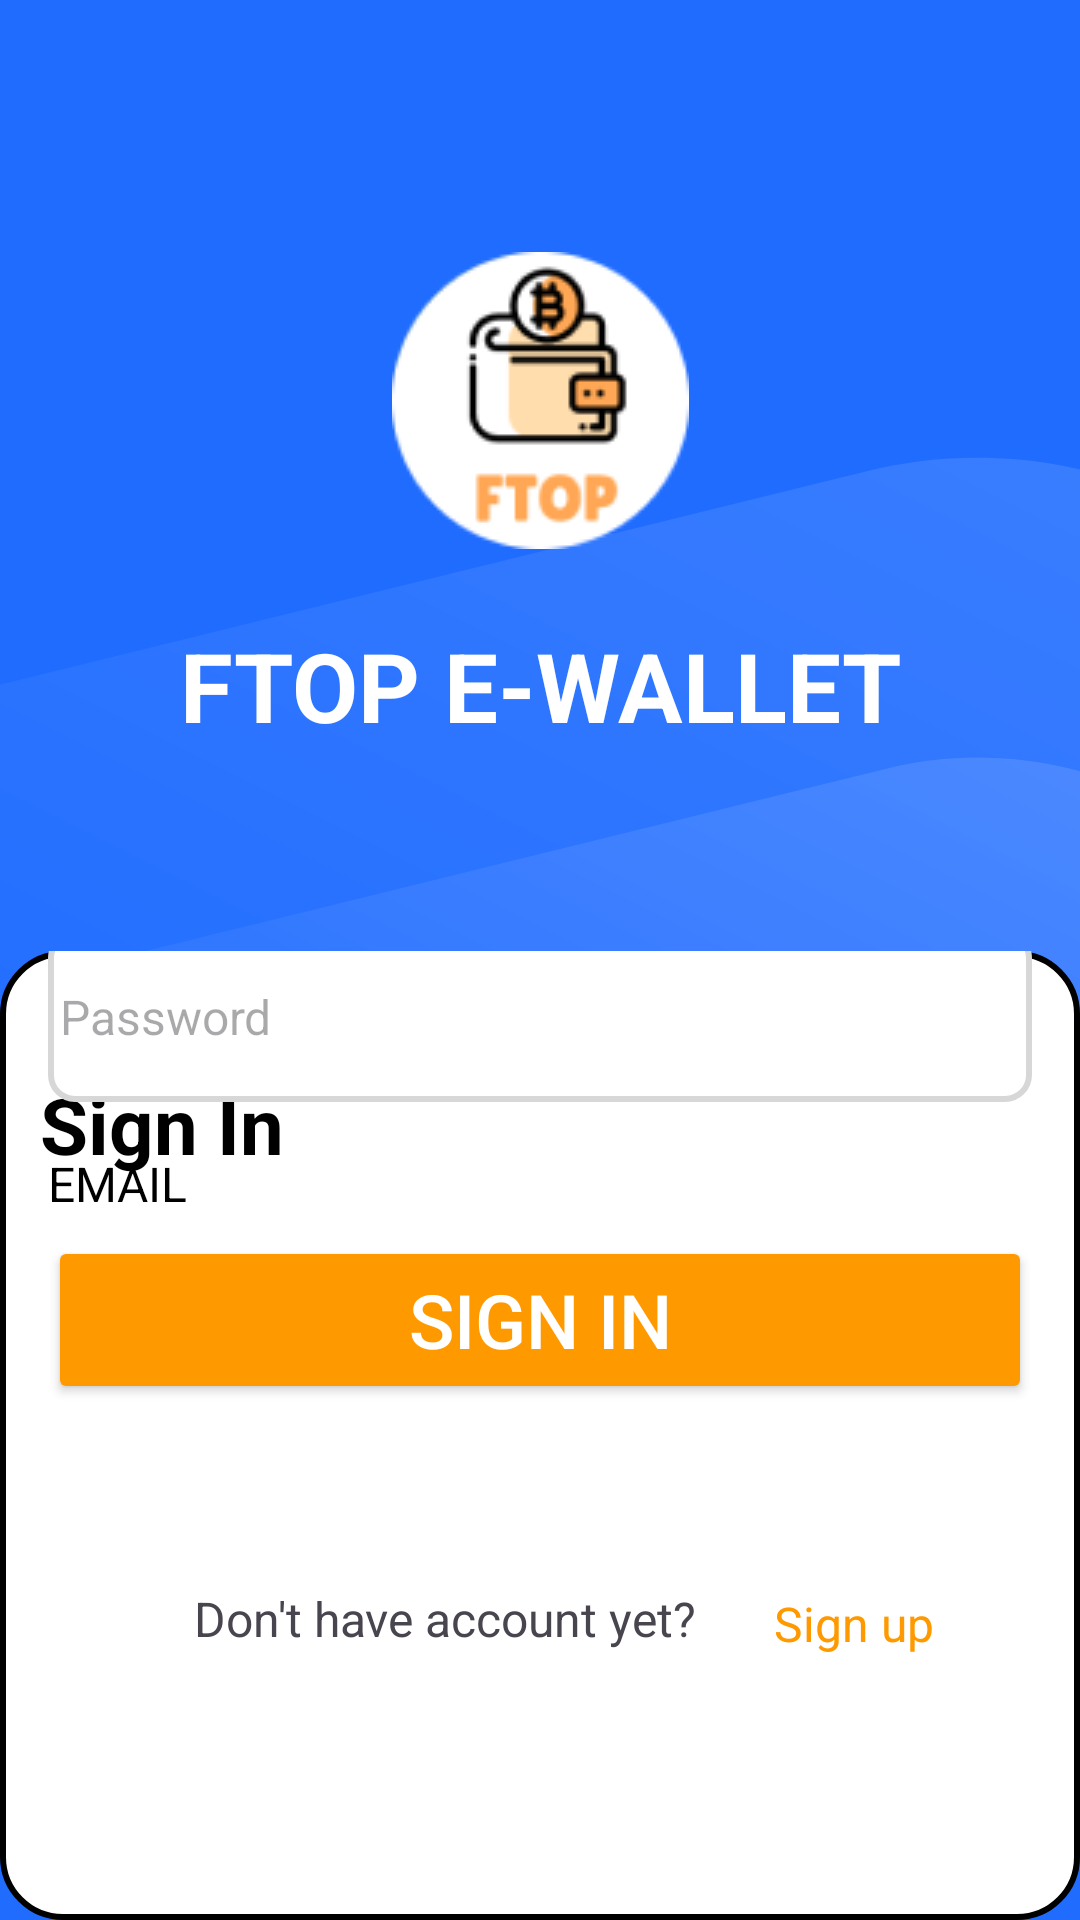

This screen was rendered from an Android layout file. Write that file and the resources it references.
<!-- AndroidManifest.xml: application theme Theme.FTOPApplication -->
<!-- res/layout/activity_sign_in.xml -->
<?xml version="1.0" encoding="utf-8"?>
<androidx.constraintlayout.widget.ConstraintLayout xmlns:android="http://schemas.android.com/apk/res/android"
    xmlns:tools="http://schemas.android.com/tools"
    android:layout_width="match_parent"
    android:layout_height="match_parent"
    xmlns:app="http://schemas.android.com/apk/res-auto"
    android:background="#1F6CFF">

    <ImageView
        android:id="@+id/logo"
        android:layout_width="99dp"
        android:layout_height="99dp"
        android:layout_marginTop="84dp"
        android:layout_marginBottom="24dp"
        android:src="@drawable/logo"
        app:layout_constraintBottom_toTopOf="@+id/myTextView"
        app:layout_constraintEnd_toEndOf="parent"
        app:layout_constraintStart_toStartOf="parent"
        app:layout_constraintTop_toTopOf="parent" />

    <TextView
        android:id="@+id/myTextView"
        android:layout_width="wrap_content"
        android:layout_height="wrap_content"
        android:layout_marginTop="207dp"
        android:gravity="center"
        android:text="FTOP E-WALLET"
        android:textAlignment="center"
        android:textColor="#FFFFFF"
        android:textSize="32dp"
        android:textStyle="bold"
        app:layout_constraintBottom_toTopOf="@+id/constraintLayout"
        app:layout_constraintEnd_toEndOf="parent"
        app:layout_constraintStart_toStartOf="parent"
        app:layout_constraintTop_toTopOf="parent"
        app:layout_constraintVertical_bias="0.0" />

    <ImageView
        android:id="@+id/my_vector_image1"
        android:layout_width="578dp"
        android:layout_height="328dp"
        android:layout_marginLeft="-98.97dp"
        android:layout_marginTop="152dp"
        android:src="@drawable/vector_1"
        app:layout_constraintStart_toStartOf="parent"
        app:layout_constraintTop_toTopOf="parent" />

    <ImageView
        android:id="@+id/my_vector_image2"
        android:layout_width="550dp"
        android:layout_height="273dp"
        android:layout_marginLeft="-62.05dp"
        android:layout_marginTop="252dp"
        android:src="@drawable/vector_1"
        app:layout_constraintStart_toStartOf="parent"
        app:layout_constraintTop_toTopOf="parent" />

    <androidx.constraintlayout.widget.ConstraintLayout
        android:id="@+id/constraintLayout"
        android:layout_width="match_parent"
        android:layout_height="match_parent"
        android:layout_marginTop="317dp"
        android:background="@drawable/border_background"
        app:layout_constraintBottom_toBottomOf="parent"
        app:layout_constraintStart_toStartOf="parent"

        app:layout_constraintTop_toTopOf="parent"
        app:layout_constraintVertical_bias="0.0">

        <TextView
            android:id="@+id/textView"
            android:layout_width="wrap_content"
            android:layout_height="wrap_content"
            android:layout_marginStart="30dp"
            android:layout_marginTop="44dp"
            android:layout_marginEnd="282dp"
            android:layout_marginBottom="21dp"
            android:text="Sign In"
            android:textColor="@color/black"
            android:textSize="26sp"
            android:textStyle="bold"
            app:layout_constraintBottom_toTopOf="@+id/edtEmail"
            app:layout_constraintEnd_toEndOf="parent"
            app:layout_constraintStart_toStartOf="parent"
            app:layout_constraintTop_toTopOf="parent" />

        <TextView
            android:id="@+id/tv_email_label"
            android:layout_width="wrap_content"
            android:layout_height="wrap_content"
            android:text="EMAIL"
            android:textColor="@color/black"
            android:textSize="16sp"
            android:layout_marginStart="16dp"
            android:layout_marginBottom="4dp"
            app:layout_constraintBottom_toTopOf="@id/edtEmail"
            app:layout_constraintStart_toStartOf="parent" />


        <EditText
            android:id="@+id/edtEmail"
            android:layout_width="match_parent"
            android:layout_height="57dp"
            android:layout_marginStart="16dp"
            android:layout_marginTop="135dp"
            android:layout_marginEnd="16dp"

            android:background="@drawable/edittext_background"
            android:ems="10"
            android:hint=" Email"
            android:inputType="text"
            android:textSize="16sp"
            app:layout_constraintBottom_toTopOf="@+id/edtPassword"
            app:layout_constraintEnd_toEndOf="parent"
            app:layout_constraintStart_toStartOf="parent"
            app:layout_constraintTop_toTopOf="parent"
            tools:ignore="SpeakableTextPresentCheck" />


        
        <TextView
            android:id="@+id/tv_password_label"
            android:layout_width="wrap_content"
            android:layout_height="wrap_content"
            android:text="PASSWORD"
            android:textColor="@color/black"
            android:textSize="16sp"
            android:layout_marginStart="16dp"
            android:layout_marginBottom="4dp"
            app:layout_constraintBottom_toBottomOf="@+id/edtEmail"
            app:layout_constraintBottom_toTopOf="@id/edtPassword"
            app:layout_constraintStart_toStartOf="parent" />

        <EditText
            android:id="@+id/edtPassword"
            android:layout_width="match_parent"
            android:layout_height="57dp"
            android:layout_marginStart="16dp"
            android:layout_marginEnd="16dp"
            android:layout_marginBottom="45dp"
            android:background="@drawable/edittext_background"
            android:ems="10"
            android:hint=" Password"
            android:inputType="textPassword"
            android:paddingEnd="40dp"
            android:textSize="16sp"

            app:layout_constraintBottom_toTopOf="@+id/btnSignIn"
            app:layout_constraintEnd_toEndOf="parent"
            app:layout_constraintStart_toStartOf="parent"
            tools:ignore="SpeakableTextPresentCheck" />

        <Button
            android:id="@+id/btnSignIn"
            android:layout_width="match_parent"
            android:layout_height="56dp"
            android:layout_marginStart="16dp"
            android:layout_marginEnd="16dp"
            android:layout_marginBottom="172dp"
            android:backgroundTint="#FF9900"
            android:text="Sign In"
            android:textColor="@color/white"
            android:gravity="center"
            android:textSize="25dp"
            app:layout_constraintBottom_toBottomOf="parent"
            app:layout_constraintStart_toStartOf="parent"
            tools:ignore="TextContrastCheck" />



        <TextView
            android:id="@+id/textView4"
            android:layout_width="wrap_content"
            android:layout_height="wrap_content"
            android:layout_marginStart="88dp"
            android:layout_marginTop="39dp"
            android:layout_marginEnd="13dp"
            android:layout_marginBottom="68dp"
            android:text="Don't have account yet?"
            android:textSize="16sp"
            app:layout_constraintBottom_toBottomOf="parent"
            app:layout_constraintEnd_toStartOf="@+id/tv_sign_up"
            app:layout_constraintStart_toStartOf="parent"
            app:layout_constraintTop_toBottomOf="@+id/btnSignIn" />

        <TextView
            android:id="@+id/tv_sign_up"
            android:layout_width="wrap_content"
            android:layout_height="wrap_content"
            android:layout_marginStart="13dp"
            android:layout_marginEnd="72dp"
            android:layout_marginBottom="88dp"
            android:text="Sign up"
            android:textColor="#FF9900"
            android:textSize="16sp"
            app:layout_constraintBottom_toBottomOf="parent"
            app:layout_constraintEnd_toEndOf="parent"
            app:layout_constraintStart_toEndOf="@+id/textView4" />


    </androidx.constraintlayout.widget.ConstraintLayout>


</androidx.constraintlayout.widget.ConstraintLayout>
<!-- resources referenced by this layout -->
<resources>
  <color name="black">#FF000000</color>
  <color name="white">#FFFFFFFF</color>
  <!-- drawable border_background (drawable) -->
  <?xml version="1.0" encoding="utf-8"?>
  <shape xmlns:android="http://schemas.android.com/apk/res/android">
      <solid android:color="#FFFFFF"/> 
      <stroke
          android:width="2dp"
          android:color="#000000"/>
      <corners android:radius="20dp"/>
  </shape>
  <!-- drawable edittext_background (drawable) -->
  <?xml version="1.0" encoding="utf-8"?>
  <shape xmlns:android="http://schemas.android.com/apk/res/android"
      android:shape="rectangle">
      <solid android:color="#FFFFFF" /> 
      <corners android:radius="8dp" /> 
      <stroke
          android:width="2dp"
          android:color="#D7D7D7" /> 
  </shape>
  <!-- drawable logo: png bitmap (drawable, 5882 bytes) -->
  <!-- drawable vector_1 (drawable) -->
  <vector xmlns:android="http://schemas.android.com/apk/res/android"
      xmlns:aapt="http://schemas.android.com/aapt"
      android:width="375dp"
      android:height="256dp"
      android:viewportWidth="375"
      android:viewportHeight="256">
      <path
          android:pathData="M264.16,3.96L-111.78,96.54L-144.49,254.54L427.91,334.77L459.88,106.65L371.57,29.9C342.12,4.31 302.05,-5.37 264.16,3.96Z"
          android:strokeAlpha="0.15"
          android:fillAlpha="0.15">
          <aapt:attr name="android:fillColor">
              <gradient
                  android:startX="351.41"
                  android:startY="-75.92"
                  android:endX="177.3"
                  android:endY="270.95"
                  android:type="linear">
                  <item android:offset="0" android:color="#FFFFFFFF"/>
                  <item android:offset="1" android:color="#00FFFFFF"/>
              </gradient>
          </aapt:attr>
      </path>
  </vector>
  <style name="Theme.FTOPApplication" parent="Base.Theme.FTOPApplication" />
  <style name="Base.Theme.FTOPApplication" parent="Theme.Material3.DayNight.NoActionBar">
          
          
      </style>
</resources>
